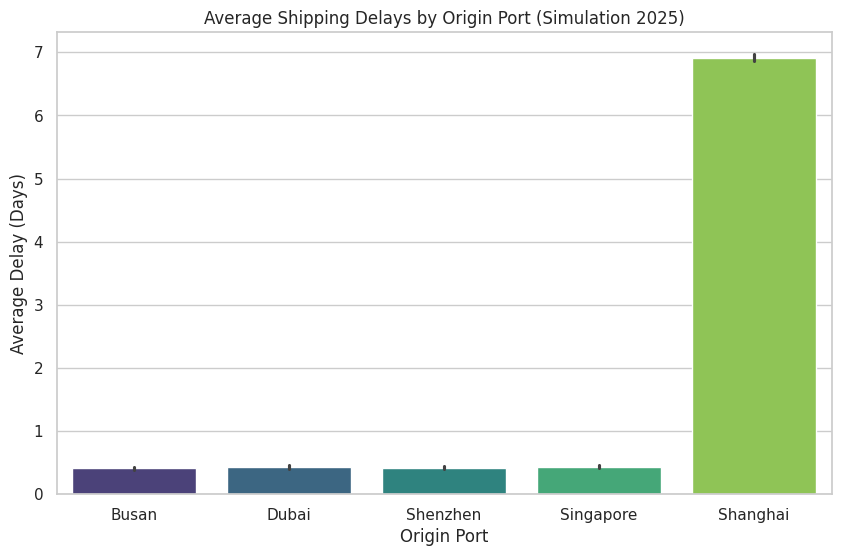

The script that saved this image:
import pandas as pd
import numpy as np
import matplotlib.pyplot as plt
import seaborn as sns
from datetime import datetime, timedelta

# --- 1. KONFIGURACJA SYMULACJI ---
N_SHIPMENTS = 50000
START_DATE = datetime(2025, 1, 1)

def generate_supply_chain_data():
    np.random.seed(42)
    
    # Baza portów i miast docelowych
    origins = ['Shanghai', 'Singapore', 'Shenzhen', 'Busan', 'Dubai']
    destinations = ['Gdańsk', 'Hamburg', 'Rotterdam', 'Antwerp', 'Felixstowe']
    modes = ['Sea', 'Air', 'Rail']
    
    data = {
        'shipment_id': [f"SHP-{100000 + i}" for i in range(N_SHIPMENTS)],
        'origin': np.random.choice(origins, N_SHIPMENTS),
        'destination': np.random.choice(destinations, N_SHIPMENTS),
        'shipping_mode': np.random.choice(modes, N_SHIPMENTS, p=[0.7, 0.1, 0.2]),
        'unit_weight': np.random.uniform(10, 500, N_SHIPMENTS), # kg
        'cargo_value_usd': np.random.uniform(500, 50000, N_SHIPMENTS)
    }

    df = pd.DataFrame(data)

    # --- 2. SYMULACJA CZASU I OPÓŹNIEŃ (LOGIKA BIZNESOWA) ---
    df['shipment_date'] = [START_DATE + timedelta(days=np.random.randint(0, 365)) for _ in range(N_SHIPMENTS)]
    
    conditions = [
        (df['shipping_mode'] == 'Sea'),
        (df['shipping_mode'] == 'Air'),
        (df['shipping_mode'] == 'Rail')
    ]
    choices = [35, 5, 18] 
    df['base_lead_time'] = np.select(conditions, choices)

    df['delay_days'] = 0
    # Symulacja zatoru w Szanghaju
    shanghai_mask = df['origin'] == 'Shanghai'
    df.loc[shanghai_mask, 'delay_days'] += np.random.randint(3, 11, size=shanghai_mask.sum())
    
    # Symulacja pogody na morzu
    sea_weather_delay = (df['shipping_mode'] == 'Sea') & (np.random.random(N_SHIPMENTS) > 0.85)
    df.loc[sea_weather_delay, 'delay_days'] += np.random.randint(2, 7, size=sea_weather_delay.sum())

    df['estimated_arrival'] = df.apply(lambda x: x['shipment_date'] + timedelta(days=x['base_lead_time']), axis=1)
    df['actual_arrival'] = df.apply(lambda x: x['estimated_arrival'] + timedelta(days=x['delay_days']), axis=1)

    # --- 3. ANALIZA RYZYKA ---
    df['is_delayed'] = df['delay_days'] > 0
    df['risk_score'] = (df['delay_days'] * 10) + (df['cargo_value_usd'] / 10000)

    return df

# --- 4. URUCHOMIENIE I RAPORTOWANIE ---
if __name__ == "__main__":
    print(f"[{datetime.now().strftime('%H:%M:%S')}] Generowanie 50k rekordów Supply Chain...")
    df_logistics = generate_supply_chain_data()
    
    # Statystyki w konsoli
    avg_delay = df_logistics[df_logistics['is_delayed']]['delay_days'].mean()
    print(f"Analiza ukończona. Średnie opóźnienie: {avg_delay:.2f} dni.")
    
    # Eksport danych
    df_logistics.to_csv("global_supply_chain_data.csv", index=False)
    print("[SUKCES] Dane zapisane w 'global_supply_chain_data.csv'.")
    
    # Generowanie wykresu do README
    plt.figure(figsize=(10, 6))
    sns.set_theme(style="whitegrid")
    sns.barplot(x='origin', y='delay_days', data=df_logistics, palette="viridis")
    plt.title('Average Shipping Delays by Origin Port (Simulation 2025)')
    plt.ylabel('Average Delay (Days)')
    plt.xlabel('Origin Port')
    plt.savefig('delay_analysis.png')
    print("[WIZUALIZACJA] Wykres zapisany jako 'delay_analysis.png'")